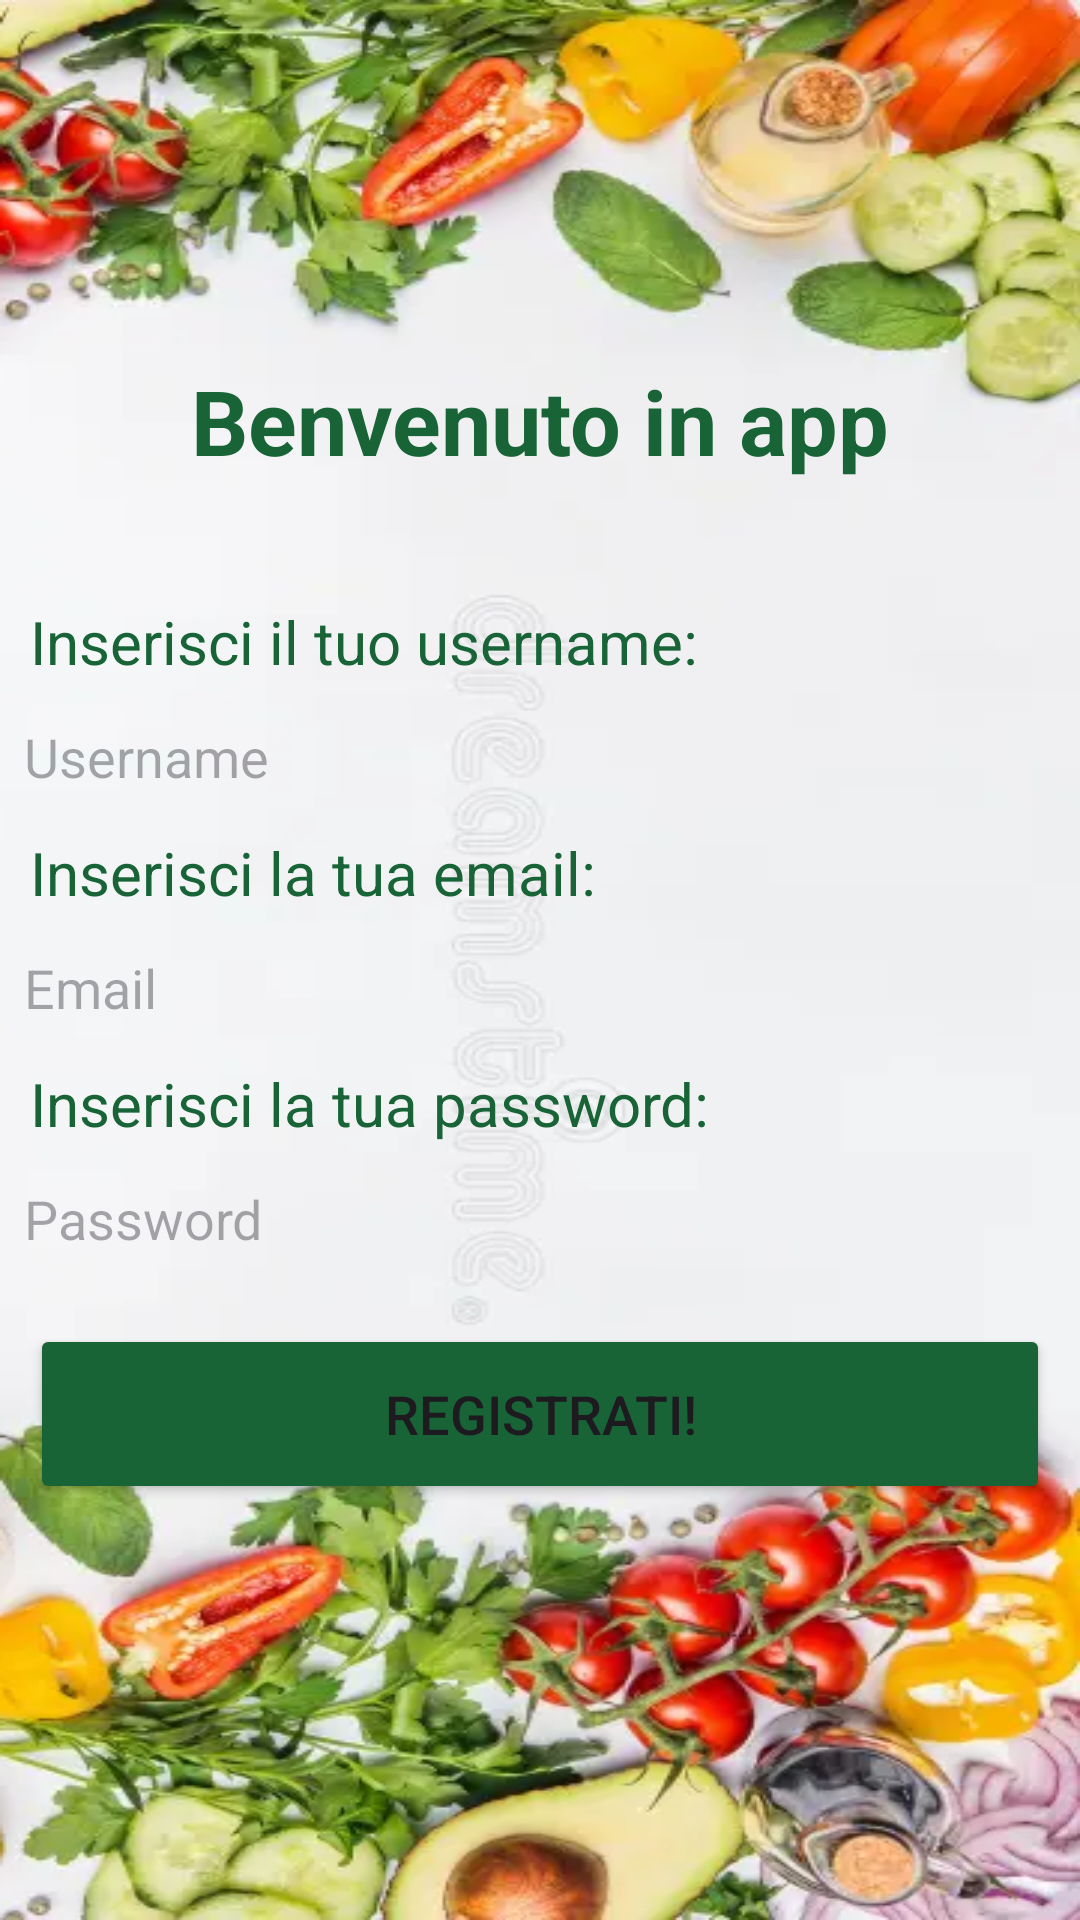

This screen was rendered from an Android layout file. Write that file and the resources it references.
<!-- AndroidManifest.xml: application theme Theme.AppNutrizione -->
<!-- res/layout/registration.xml -->
<?xml version="1.0" encoding="utf-8"?>
<LinearLayout
    xmlns:android="http://schemas.android.com/apk/res/android"
    xmlns:app="http://schemas.android.com/apk/res-auto"
    xmlns:tools="http://schemas.android.com/tools"
    xmlns:card.view="http://schemas.android.com/apk/res-auto"
    android:layout_width="match_parent"
    android:layout_height="match_parent"
    android:paddingTop="80dp"
    android:orientation="vertical"
    android:background="@drawable/login_img"
    tools:context=".RegistrationActivity">

    <TextView
        android:id="@+id/titleregistration"
        android:padding="30dp"
        android:layout_width="match_parent"
        android:layout_height="wrap_content"
        android:layout_margin="10dp"
        android:text="@string/registration"
        android:textAlignment="center"
        android:textColor="@color/dark_green"
        android:textSize="30sp"
        android:textStyle="bold" />

    <TextView
        android:id="@+id/registration_username"
        android:layout_width="match_parent"
        android:layout_height="wrap_content"
        android:layout_marginLeft="10dp"
        android:text="@string/addusername"
        android:textColor="@color/dark_green"
        android:textSize="20sp" />

    <EditText
        android:layout_width="match_parent"
        android:layout_height="50dp"
        android:id="@+id/edit_username"
        android:background="@drawable/custom_editext"
        android:drawablePadding="8dp"
        android:hint="Username"
        android:padding="8dp"
        android:textColor="@color/black"
        android:textColorHighlight="@color/cardview_dark_background" />

    <TextView
    android:id="@+id/registration_mail"
    android:layout_width="match_parent"
    android:layout_height="wrap_content"
    android:layout_marginLeft="10dp"
    android:text="@string/addmail"
    android:textColor="@color/dark_green"
    android:textSize="20sp" />

    <EditText
        android:layout_width="match_parent"
        android:layout_height="50dp"
        android:id="@+id/edit_mail"
        android:background="@drawable/custom_editext"
        android:drawablePadding="8dp"
        android:hint="Email"
        android:padding="8dp"
        android:textColor="@color/black"
        android:textColorHighlight="@color/cardview_dark_background" />

    <TextView
        android:id="@+id/registration_password"
        android:layout_width="match_parent"
        android:layout_height="wrap_content"
        android:layout_marginLeft="10dp"
        android:text="@string/addpassword"
        android:textColor="@color/dark_green"
        android:textSize="20sp" />

    <EditText
        android:layout_width="match_parent"
        android:layout_height="50dp"
        android:id="@+id/edit_password"
        android:background="@drawable/custom_editext"
        android:drawablePadding="8dp"
        android:hint="Password"
        android:padding="8dp"
        android:textColor="@color/black"
        android:textColorHighlight="@color/cardview_dark_background" />

    <Button
        android:id="@+id/registration_button"
        android:layout_width="match_parent"
        android:layout_height="60dp"
        android:layout_margin="10dp"
        android:backgroundTint="@color/dark_green"
        android:text="@string/sendregistration"
        android:textSize="18sp"
        app:cornerRadius="20dp" />

</LinearLayout>
<!-- resources referenced by this layout -->
<resources>
  <color name="black">#FF000000</color>
  <color name="dark_green">#186436</color>
  <!-- drawable login_img: jpg bitmap (drawable, 282915 bytes) -->
  <string name="addmail">Inserisci la tua email:</string>
  <string name="addpassword">Inserisci la tua password:</string>
  <string name="addusername">Inserisci il tuo username:</string>
  <string name="registration">Benvenuto in app</string>
  <string name="sendregistration">Registrati!</string>
  <style name="Theme.AppNutrizione" parent="Base.Theme.AppNutrizione" />
  <style name="Base.Theme.AppNutrizione" parent="Theme.Material3.DayNight.NoActionBar">
          
          
      </style>
</resources>
